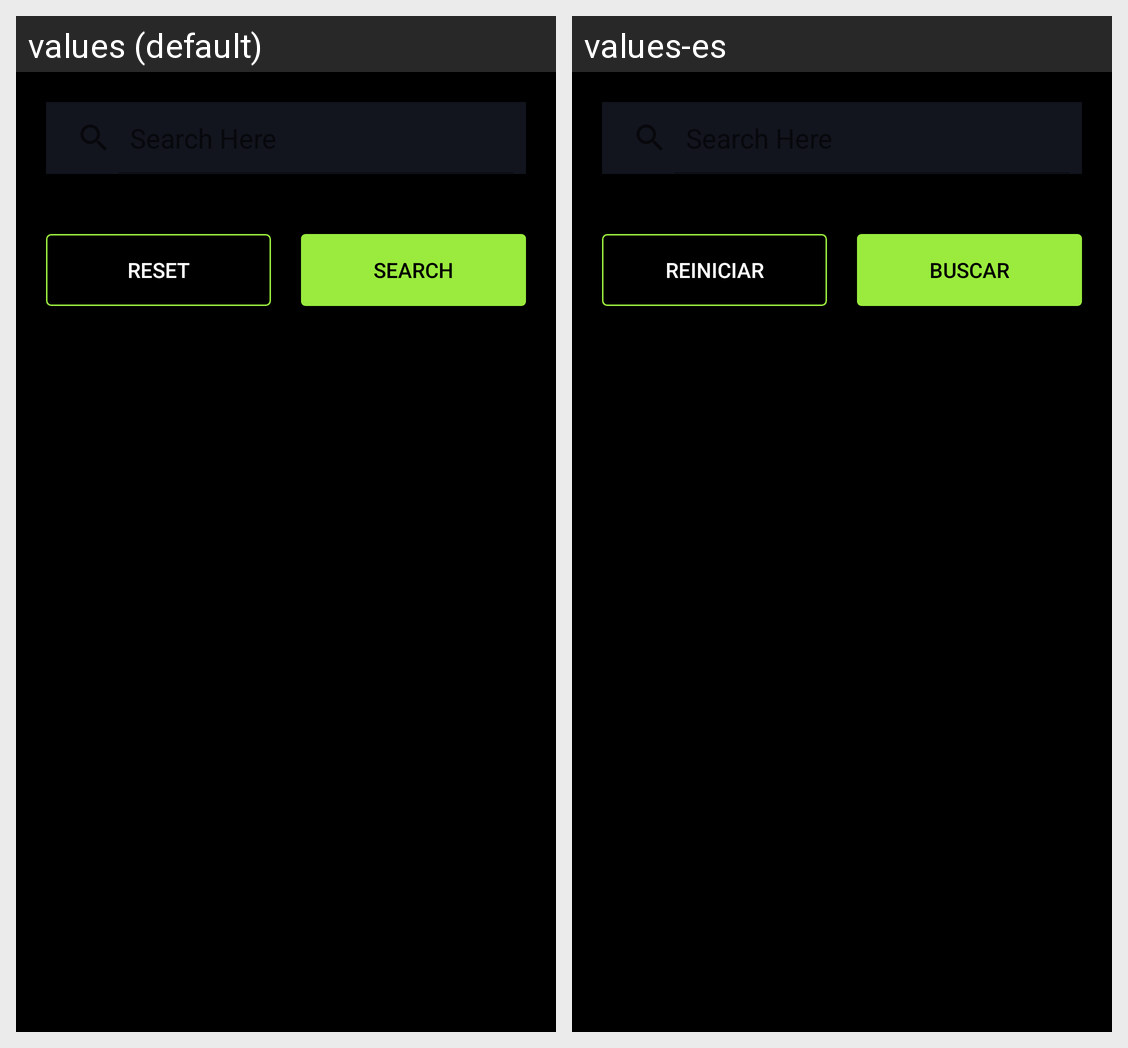

For this localized Android screen grid, give each drawn string resource with its value in every locale shown.
Android screen res/layout/activity_search.xml rendered under 2 locales, left to right: values (default), values-es. Device: Nexus 5 (rendered at 1080×1920; each locale shown at half size, 540×960, under a caption strip naming it); theme AppTheme.
Strings drawn on this screen, with the default value and each locale's value (text and hints the layout hard-codes, and strings that could not be matched under every locale, appear in the picture but are not listed):

reset
  values: RESET
  values-es: REINICIAR

search
  values: SEARCH
  values-es: BUSCAR
